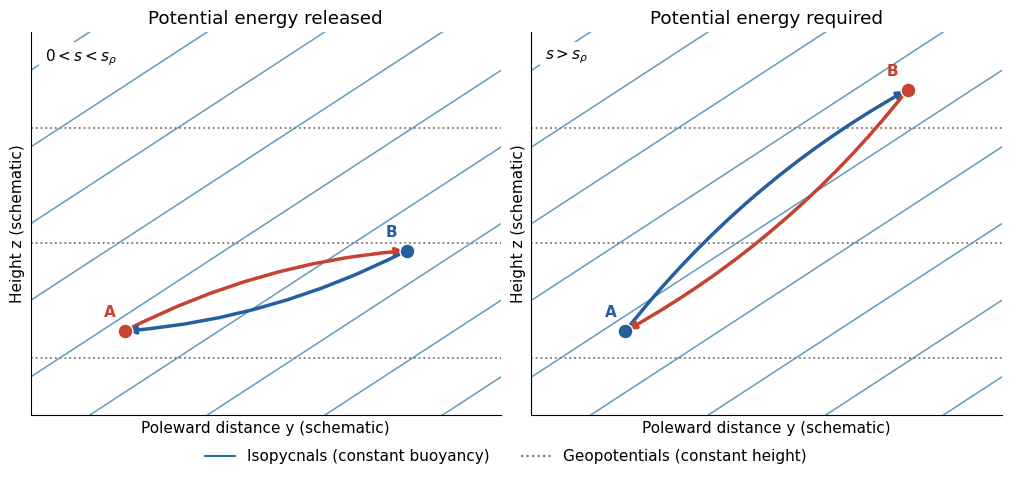

Python code for this plot: (Note: this script raises an exception after producing the figure.)
"""Original parcel-exchange diagrams; Python 3.14, NumPy 2.3, Matplotlib 3.10."""
from pathlib import Path

import matplotlib
matplotlib.use("Agg")
import matplotlib.pyplot as plt
import numpy as np


def main():
    plt.rcParams.update({"font.size": 11, "font.family": "DejaVu Sans"})
    fig, axes = plt.subplots(1, 2, figsize=(10, 4.7), layout="constrained")
    fig.set_facecolor("white")
    y = np.linspace(0, 1, 200)
    for ax, slope, title in zip(
        axes,
        (0.35, 1.05),
        ("Potential energy released", "Potential energy required"),
    ):
        for c in np.arange(-0.7, 1.1, 0.2):
            ax.plot(y, 0.8*y+c, color="#2271a2", lw=1.1, alpha=0.7)
        for z in (0.15, 0.45, 0.75):
            ax.axhline(z, color="#777777", ls=":", lw=1.3)
        start = np.array([0.20, 0.22])
        end = start + np.array([0.60, 0.60*slope])
        # b = z - 0.8 y; the colors follow the actual relative buoyancies.
        release = slope < 0.8
        for point, label, color in (
            (start, "A", "#c64332" if release else "#255f9e"),
            (end, "B", "#255f9e" if release else "#c64332"),
        ):
            ax.scatter(*point, s=115, color=color, edgecolor="white", zorder=5)
            ax.annotate(label, point, xytext=(-15, 10), textcoords="offset points",
                        weight="bold", color=color)
        ax.annotate("", xy=end, xytext=start,
                    arrowprops={"arrowstyle": "-|>", "color": "#c64332" if release else "#255f9e",
                                "lw": 2.5, "connectionstyle": "arc3,rad=-0.10"})
        ax.annotate("", xy=start, xytext=end,
                    arrowprops={"arrowstyle": "-|>", "color": "#255f9e" if release else "#c64332",
                                "lw": 2.5, "connectionstyle": "arc3,rad=-0.10"})
        ax.text(0.03, 0.96, r"$0<s<s_\rho$" if release else r"$s>s_\rho$",
                transform=ax.transAxes, va="top", bbox={"facecolor": "white", "edgecolor": "none"})
        ax.set(xlim=(0, 1), ylim=(0, 1), xlabel="Poleward distance y (schematic)",
               ylabel="Height z (schematic)", title=title, xticks=[], yticks=[])
        ax.spines[["top", "right"]].set_visible(False)
    handles = [plt.Line2D([], [], color="#2271a2", label="Isopycnals (constant buoyancy)"),
               plt.Line2D([], [], color="#777777", ls=":", label="Geopotentials (constant height)")]
    fig.legend(handles=handles, loc="outside lower center", ncol=2, frameon=False)
    fig.savefig(Path.cwd() / Path(__file__).with_suffix(".png").name,
                dpi=140, facecolor="white", transparent=False)
    plt.close(fig)


if __name__ == "__main__":
    main()
